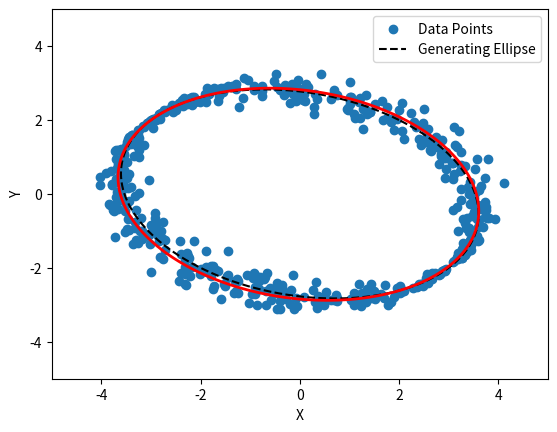

This figure's Python source:
import numpy as np
import matplotlib.pyplot as plt
alpha = 5
beta = 3
N = 500
DIM = 2

np.random.seed(2)

# Generate random points on the unit circle by sampling uniform angles
theta = np.random.uniform(0, 2*np.pi, (N,1))
eps_noise = 0.2 * np.random.normal(size=[N,1])
circle = np.hstack([np.cos(theta), np.sin(theta)])

# Stretch and rotate circle to an ellipse with random linear tranformation
B = np.random.randint(-3, 3, (DIM, DIM))
noisy_ellipse = circle.dot(B) + eps_noise

# Extract x coords and y coords of the ellipse as column vectors
X = noisy_ellipse[:,0:1]
Y = noisy_ellipse[:,1:]

# Formulate and solve the least squares problem ||Ax - b ||^2
A = np.hstack([X**2, X * Y, Y**2, X, Y])
b = np.ones_like(X)

print(A)
print(b)
x = np.linalg.lstsq(A, b)[0].squeeze()

# Print the equation of the ellipse in standard form
print('The ellipse is given by {0:.3}x^2 + {1:.3}xy+{2:.3}y^2+{3:.3}x+{4:.3}y = 1'.format(x[0], x[1],x[2],x[3],x[4]))

# Plot the noisy data
plt.scatter(X, Y, label='Data Points')

# Plot the original ellipse from which the data was generated
phi = np.linspace(0, 2*np.pi, 1000).reshape((1000,1))
c = np.hstack([np.cos(phi), np.sin(phi)])
ground_truth_ellipse = c.dot(B)
plt.plot(ground_truth_ellipse[:,0], ground_truth_ellipse[:,1], 'k--', label='Generating Ellipse')

# Plot the least squares ellipse
x_coord = np.linspace(-5,5,300)
y_coord = np.linspace(-5,5,300)
X_coord, Y_coord = np.meshgrid(x_coord, y_coord)
Z_coord = x[0] * X_coord ** 2 + x[1] * X_coord * Y_coord + x[2] * Y_coord**2 + x[3] * X_coord + x[4] * Y_coord
plt.contour(X_coord, Y_coord, Z_coord, levels=[1], colors=('r'), linewidths=2)

plt.legend()
plt.xlabel('X')
plt.ylabel('Y')
plt.show()